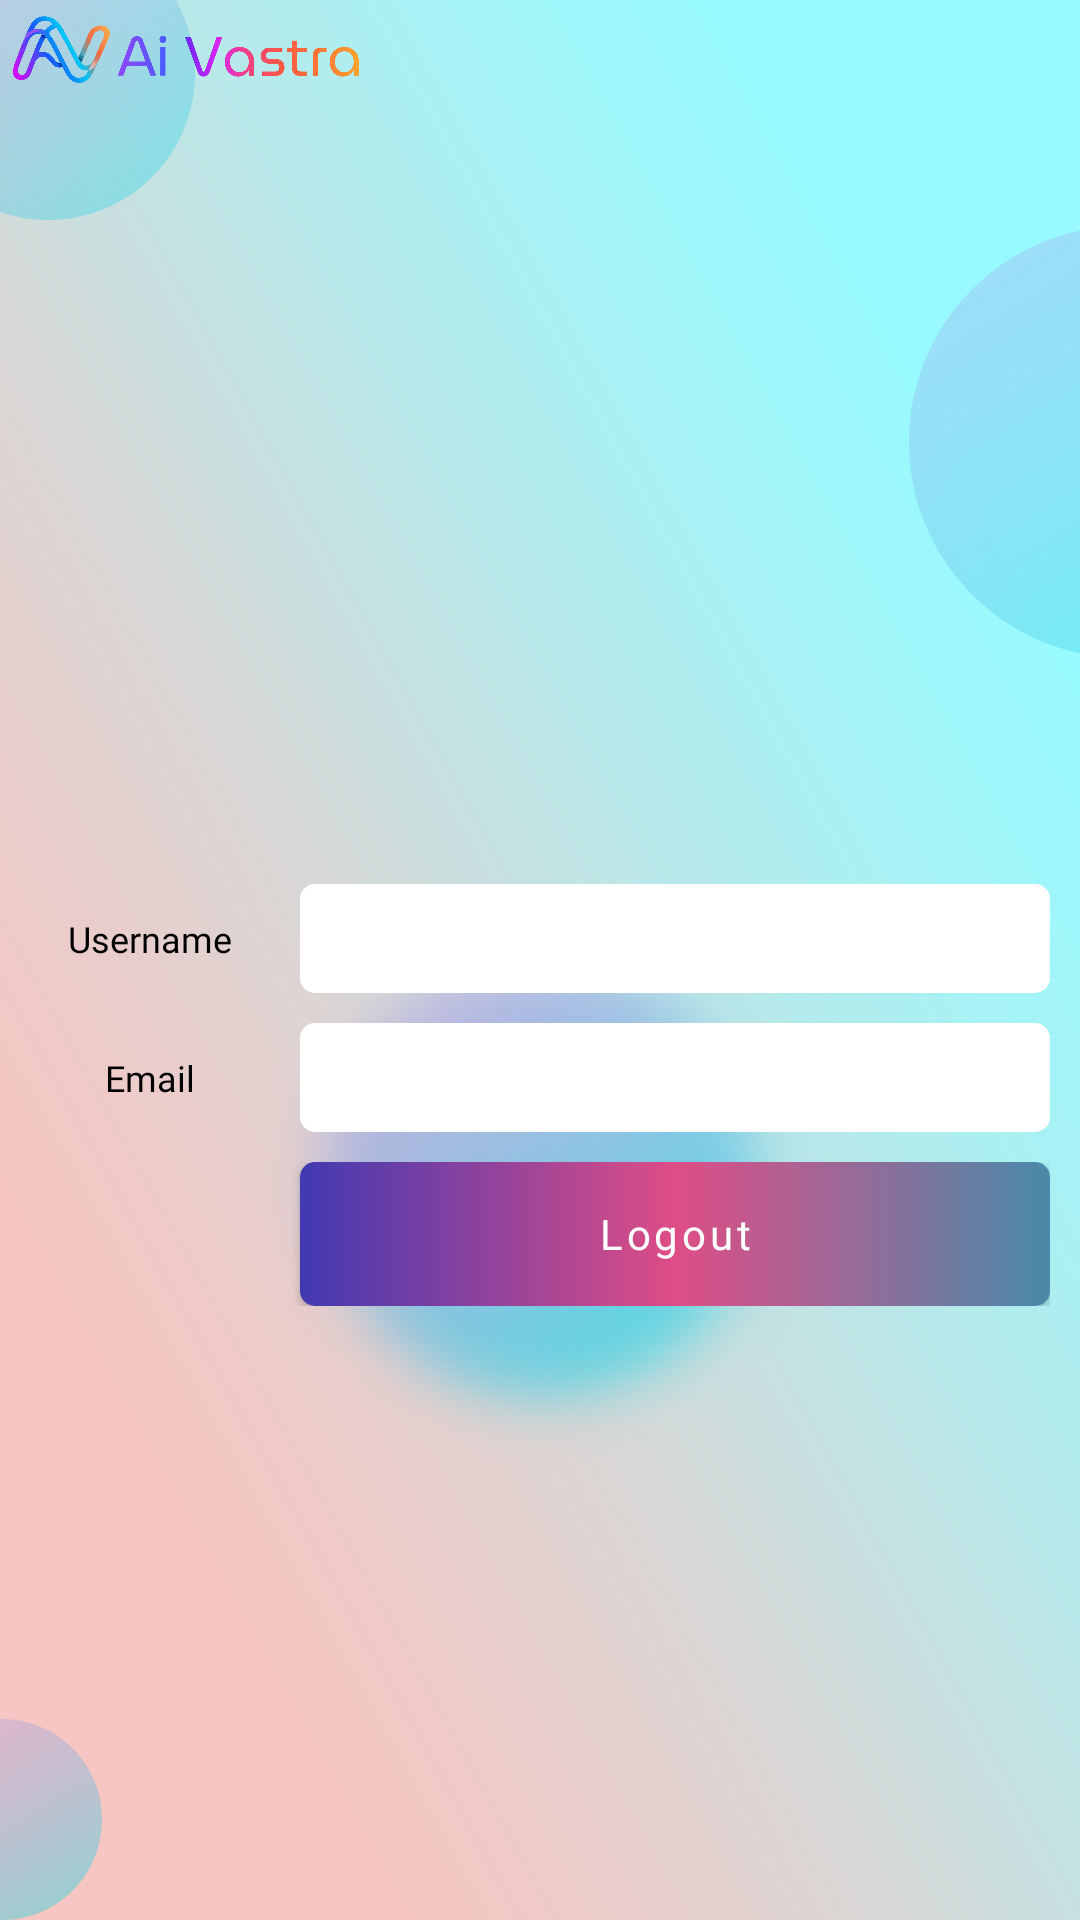

Android layout source for this screen:
<!-- AndroidManifest.xml: application theme Theme.TryMeAdmin -->
<!-- res/layout/activity_profile.xml -->
<?xml version="1.0" encoding="utf-8"?>
<RelativeLayout xmlns:android="http://schemas.android.com/apk/res/android"
    xmlns:app="http://schemas.android.com/apk/res-auto"
    xmlns:tools="http://schemas.android.com/tools"
    android:id="@+id/main"
    android:layout_width="match_parent"
    android:layout_height="match_parent"
    android:background="@drawable/screen_bg"
    android:fitsSystemWindows="true"
    tools:context=".activity.ProfileActivity">

    <ImageView
        android:layout_width="@dimen/_120sdp"
        android:layout_height="@dimen/_40sdp"
        android:layout_alignParentStart="true"
        android:layout_alignParentTop="true"
        android:layout_marginStart="0dp"
        android:paddingEnd="0dp"
        android:scaleType="fitStart"
        android:id="@+id/title"
        android:paddingVertical="@dimen/_5sdp"
        android:paddingStart="@dimen/_4sdp"
        android:src="@drawable/av_new_logo_horizontal" />

    <LinearLayout
        android:layout_width="match_parent"
        android:layout_height="wrap_content"
        android:layout_centerInParent="true"
        android:paddingTop="@dimen/_10sdp"
        android:paddingBottom="@dimen/_10sdp"
        android:orientation="vertical">

        <ImageView
            android:layout_width="@dimen/_80sdp"
            android:layout_height="@dimen/_80sdp"
            android:src="@drawable/profile_icon"
            android:layout_gravity="center"
            android:id="@+id/img_profile"/>

        <LinearLayout
            android:layout_width="match_parent"
            android:layout_height="wrap_content"
            android:layout_marginLeft="@dimen/_10sdp"
            android:layout_marginRight="@dimen/_10sdp"
            android:layout_marginTop="@dimen/_10sdp"
            android:orientation="horizontal">

            <TextView
                android:layout_width="@dimen/_80sdp"
                android:layout_height="wrap_content"
                android:text="Username"
                android:textColor="@color/black"
                android:textAlignment="center"
                android:layout_gravity="center"
                android:fontFamily="@font/popins_medium"
                android:textSize="@dimen/_12ssp"/>

            <TextView
                android:layout_width="match_parent"
                android:layout_height="wrap_content"
                android:padding="@dimen/_10sdp"
                android:layout_marginLeft="@dimen/_10sdp"
                android:background="@drawable/app_background_corner"
                android:textColor="@color/black"
                android:id="@+id/txt_username"
                android:imeOptions="actionNext"
                android:textSize="@dimen/_12ssp"
                android:textColorHint="@color/dark_gray"/>


        </LinearLayout>

        <LinearLayout
            android:layout_width="match_parent"
            android:layout_height="wrap_content"
            android:layout_marginLeft="@dimen/_10sdp"
            android:layout_marginRight="@dimen/_10sdp"
            android:layout_marginTop="@dimen/_10sdp"
            android:orientation="horizontal">

            <TextView
                android:layout_width="@dimen/_80sdp"
                android:layout_height="wrap_content"
                android:text="Email"
                android:textColor="@color/black"
                android:textAlignment="center"
                android:layout_gravity="center"
                android:fontFamily="@font/popins_medium"
                android:textSize="@dimen/_12ssp"/>

            <TextView
                android:layout_width="match_parent"
                android:layout_height="wrap_content"
                android:padding="@dimen/_10sdp"
                android:layout_marginLeft="@dimen/_10sdp"
                android:background="@drawable/app_background_corner"
                android:textColor="@color/black"
                android:textSize="@dimen/_12ssp"
                android:id="@+id/txt_email"
                android:textColorHint="@color/dark_gray"/>


        </LinearLayout>

        <LinearLayout
            android:layout_width="match_parent"
            android:layout_height="wrap_content"
            android:layout_marginLeft="@dimen/_10sdp"
            android:layout_marginRight="@dimen/_10sdp"
            android:layout_marginTop="@dimen/_10sdp"
            android:orientation="horizontal">

            <TextView
                android:layout_width="@dimen/_80sdp"
                android:layout_height="wrap_content"
                android:textColor="@color/black"
                android:textAlignment="center"
                android:layout_gravity="center"
                android:fontFamily="@font/popins_medium"
                android:textSize="@dimen/_12ssp"/>

            <com.google.android.material.button.MaterialButton
                android:layout_width="match_parent"
                android:layout_height="wrap_content"
                android:text="@string/logout"
                android:textAllCaps="false"
                android:fontFamily="@font/popins_medium"
                android:textSize="@dimen/_14ssp"
                app:backgroundTint="@null"
                android:textColor="@color/white"
                android:layout_marginLeft="@dimen/_10sdp"
                android:background="@drawable/button_nav_gradient"
                android:id="@+id/btn_logout"/>


        </LinearLayout>

    </LinearLayout>

    <ImageView
        android:layout_width="@dimen/_50sdp"
        android:layout_height="@dimen/_50sdp"
        android:src="@drawable/ic_cancle"
        android:padding="@dimen/_12sdp"
        android:layout_alignParentEnd="true"
        android:id="@+id/img_back"
        app:tint="@color/white" />

</RelativeLayout>
<!-- resources referenced by this layout -->
<resources>
  <color name="black">#FF000000</color>
  <color name="dark_gray">#A9A9A9</color>
  <color name="white">#FFFFFFFF</color>
  <dimen name="_10sdp">10dp</dimen>
  <dimen name="_120sdp">120dp</dimen>
  <dimen name="_12sdp">12dp</dimen>
  <dimen name="_12ssp">12sp</dimen>
  <dimen name="_14ssp">14sp</dimen>
  <dimen name="_40sdp">40dp</dimen>
  <dimen name="_4sdp">4dp</dimen>
  <dimen name="_50sdp">50dp</dimen>
  <dimen name="_5sdp">5dp</dimen>
  <dimen name="_80sdp">80dp</dimen>
  <!-- drawable app_background_corner (drawable) -->
  <?xml version="1.0" encoding="utf-8"?>
  <shape xmlns:android="http://schemas.android.com/apk/res/android"
      android:shape="rectangle">
  
      <solid android:color="@color/white"/>
  
      <corners android:radius="@dimen/_5sdp"/>
  
  </shape>
  <!-- drawable av_new_logo_horizontal: png bitmap (drawable, 74006 bytes) -->
  <!-- drawable button_nav_gradient (drawable) -->
  <?xml version="1.0" encoding="utf-8"?>
  <shape xmlns:android="http://schemas.android.com/apk/res/android"
      android:shape="rectangle">
  
      <gradient
          android:angle="0"
          android:startColor="#4139B2"
          android:centerColor="#DE4D86"
          android:endColor="#498AAA"
          android:type="linear" />
  
      <corners android:radius="@dimen/_5sdp" />
  </shape>
  <!-- drawable screen_bg: png bitmap (drawable, 259132 bytes) -->
  <string name="logout">Logout</string>
  <style name="Theme.TryMeAdmin" parent="Theme.MaterialComponents.DayNight.NoActionBar">
          <item name="android:windowTranslucentStatus">true</item>
          <item name="android:windowTranslucentNavigation">true</item>
          <item name="android:windowBackground">@drawable/screen_bg</item>
          <item name="android:statusBarColor">@color/app_background</item>
          <item name="android:navigationBarColor">@color/app_background</item>
          <item name="android:fitsSystemWindows">true</item>
      </style>
  <color name="app_background">#C1DEE1</color>
</resources>
